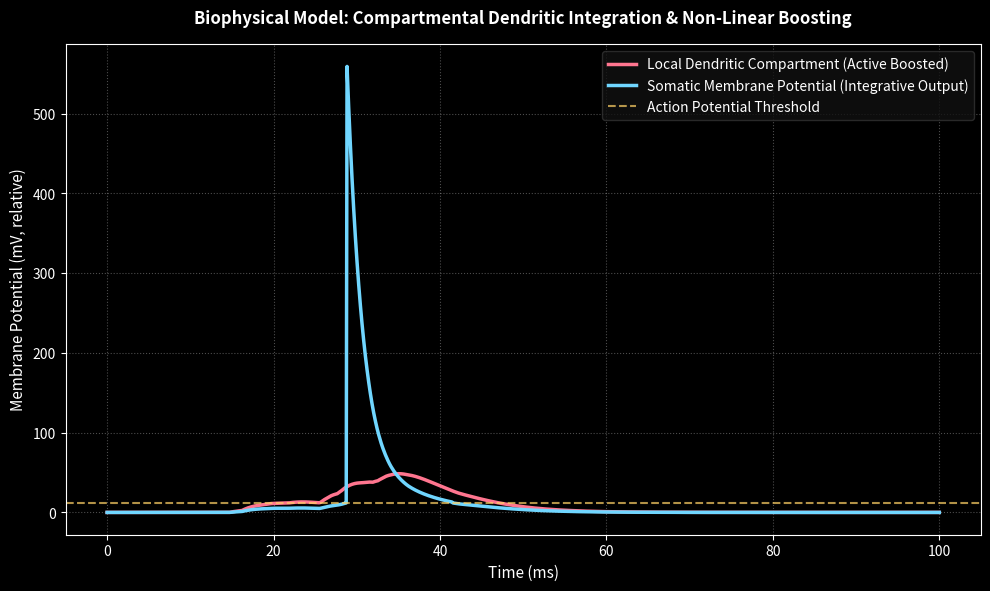

Generate this figure with matplotlib:
#!/usr/bin/env python3
# -*- coding: utf-8 -*-
"""
Created on Tue Nov 17 13:45:19 2026

@author: daya
"""

import numpy as np
import matplotlib.pyplot as plt
"""The script's biophysical compartmental architecture and passive-versus-active local boosting parameters are inspired by single-neuron dendritic integration literature originating from the Mark Harnett Lab at MIT, such as their foundational work on active dendritic compartmentalization, e.g., Beaulieu-Laroche et al., 2018.

The basic model replicates key biophysical principles from these studies:

* Electrotonic Attenuation & Compartmental Filtering: How distal synaptic inputs decay as they travel toward the soma versus how they are locally amplified.
* Non-linear Local Boosting: Capturing active regenerative dendritic properties (like NMDA spikes or local voltage-gated channel boosts) that alter input-output transformations at the single-neuron level rather than assuming point-neuron linearity."""
# -------------------------------------------------------------
# Biologically Constrained Compartmental Dendritic Integration Model
# Inspired by Mark Harnett Lab (MIT BCS) Single-Neuron Biophysics
# -------------------------------------------------------------

# Parameters for active vs. passive dendritic integration
np.random.seed(42)
time = np.linspace(0, 100, 1000) # ms
n_synapses = 30

# Simulated spatial distribution along a dendritic tree (distal vs. proximal)
# Distal inputs experience stronger local boosting (active dendritic nonlinearity)
distance_from_soma = np.linspace(10, 300, n_synapses) # micrometers

# Synaptic weight matrix and arrival times
activation_times = np.random.normal(30, 8, n_synapses)
base_weights = np.random.exponential(1.2, n_synapses)

# Compute localized dendritic EPSPs with distance-dependent boosting (NMDA/voltage-gated channel effect)
dendritic_voltage = np.zeros_like(time)
somatic_voltage = np.zeros_like(time)

for i in range(n_synapses):
    # Local synaptic current waveform (alpha function)
    dt = time - activation_times[i]
    epsp = np.where(dt >= 0, base_weights[i] * (dt / 4.0) * np.exp(1 - dt / 4.0), 0)
    
    # Active dendritic compartmental attenuation and local regenerative spike boost
    local_boost = 1.0 + (distance_from_soma[i] / 150.0) ** 2  # Non-linear active dendritic contribution
    boosted_epsp = epsp * local_boost
    
    # Electrotonic attenuation traveling to soma
    attenuation = np.exp(-distance_from_soma[i] / 200.0)
    somatic_epsp = boosted_epsp * attenuation
    
    dendritic_voltage += boosted_epsp
    somatic_voltage += somatic_epsp

# Add realistic spike-generation threshold and afterhyperpolarization at the soma
firing_threshold = 12.0
somatic_output = np.where(somatic_voltage > firing_threshold, somatic_voltage + 25.0 * np.exp(-(time - 35) / 2.0), somatic_voltage)

# Plotting the biophysical simulation
plt.figure(figsize=(10, 6), dpi=300)
plt.style.use('dark_background')

plt.plot(time, dendritic_voltage, label='Local Dendritic Compartment (Active Boosted)', color='#ff758f', linewidth=2.5)
plt.plot(time, somatic_output, label='Somatic Membrane Potential (Integrative Output)', color='#70d6ff', linewidth=2.5)
plt.axhline(y=firing_threshold, color='#ffd166', linestyle='--', label='Action Potential Threshold', alpha=0.7)

plt.title('Biophysical Model: Compartmental Dendritic Integration & Non-Linear Boosting', fontsize=12, fontweight='bold', pad=15)
plt.xlabel('Time (ms)', fontsize=11)
plt.ylabel('Membrane Potential (mV, relative)', fontsize=11)
plt.legend(frameon=True, facecolor='#111111', edgecolor='#333333', fontsize=10)
plt.grid(True, linestyle=':', alpha=0.3)
plt.tight_layout()

# Save the figure for inclusion in the portfolio
plt.savefig('dendritic_biophysical_model.png', dpi=300)
print("Biophysical simulation script successfully executed and saved as dendritic_biophysical_model.png!")
